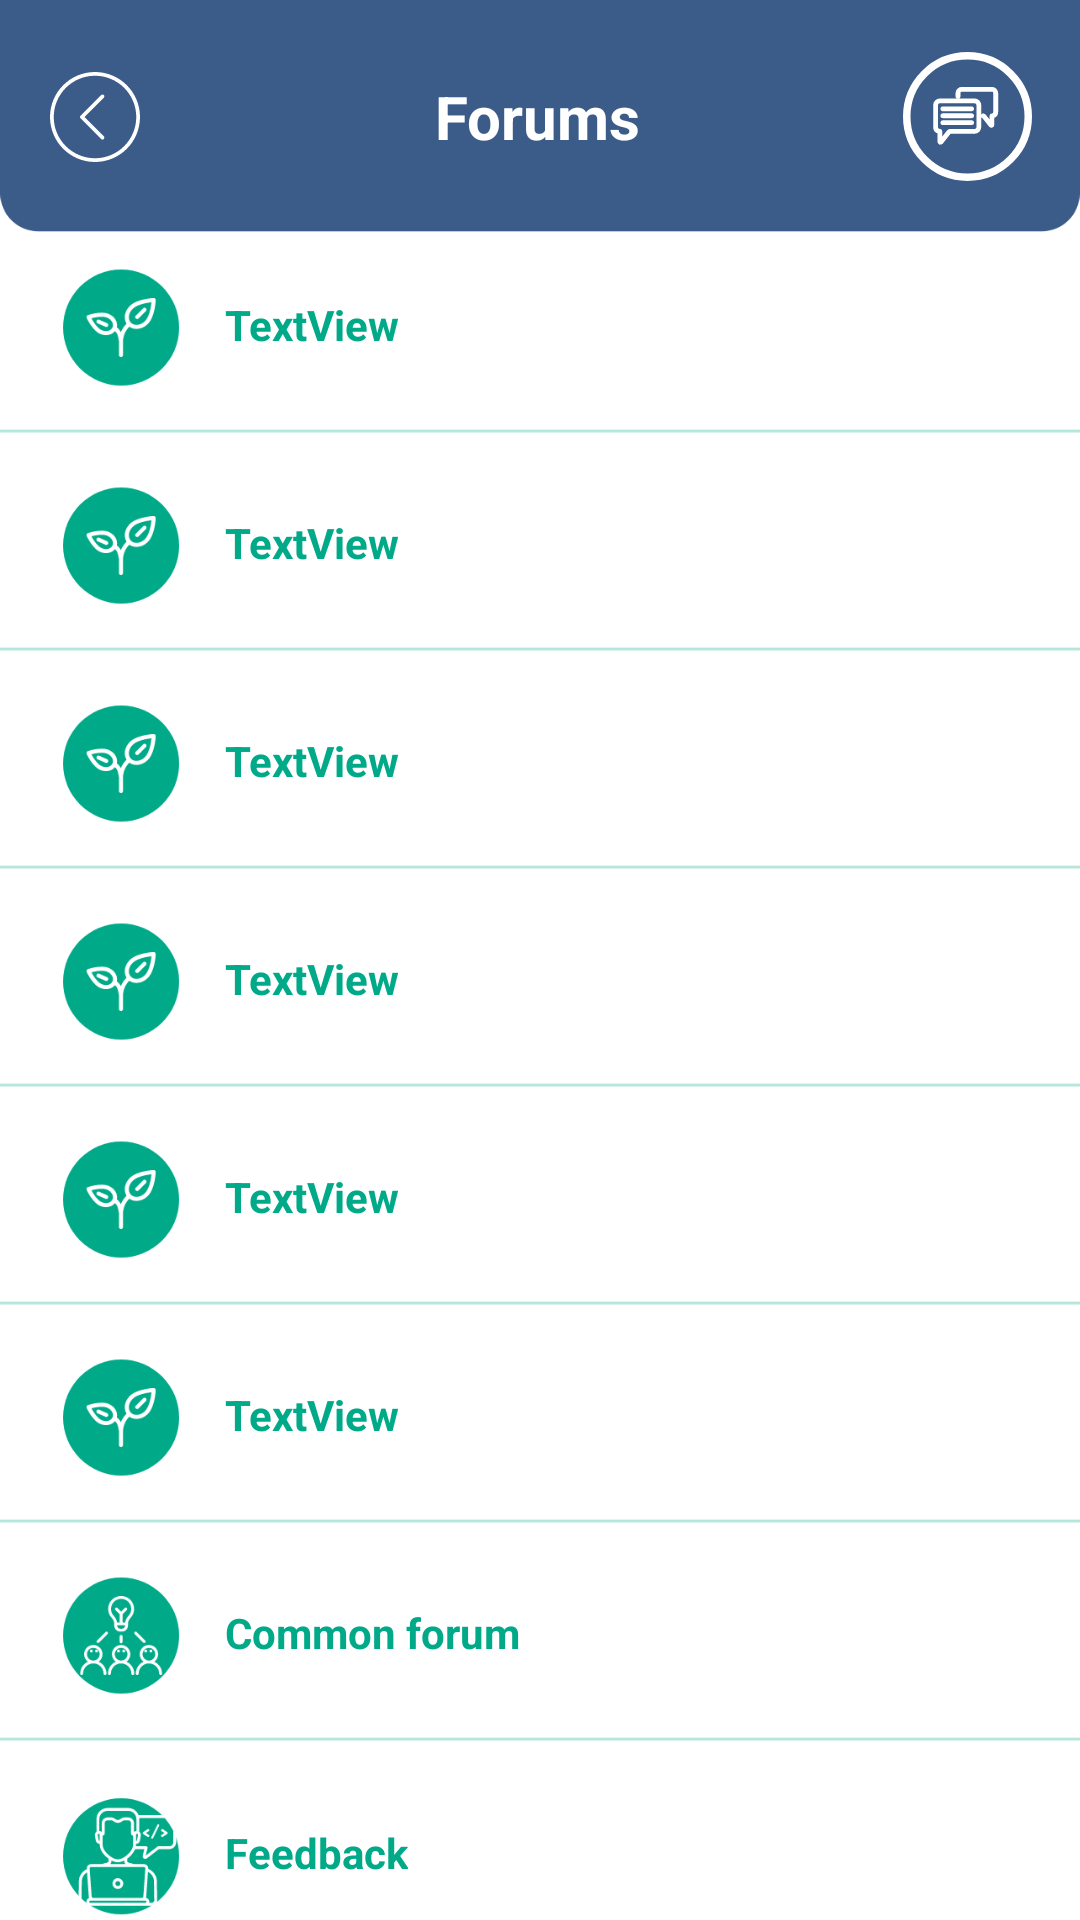

Write the Android layout XML for this screen, with the resource values it uses.
<!-- AndroidManifest.xml: application theme Theme.MyApplication -->
<!-- res/layout/activity_chat_main_screen.xml -->
<?xml version="1.0" encoding="utf-8"?>
<androidx.constraintlayout.widget.ConstraintLayout xmlns:android="http://schemas.android.com/apk/res/android"
    xmlns:app="http://schemas.android.com/apk/res-auto"
    xmlns:tools="http://schemas.android.com/tools"
    android:layout_width="match_parent"
    android:layout_height="match_parent"
    tools:context=".ChatMainScreenActivity"
    android:background="@drawable/background_mycrop">

    <ImageView
        android:id="@+id/imageView10"
        android:layout_width="match_parent"
        android:layout_height="wrap_content"
        android:elevation="-1dp"
        android:adjustViewBounds="true"
        app:layout_constraintEnd_toEndOf="parent"
        app:layout_constraintStart_toStartOf="parent"
        app:layout_constraintTop_toTopOf="parent"
        app:srcCompat="@drawable/chat_uppertab" />
    <ImageButton
        android:id="@+id/BackBtnChatMainScreen"
        android:layout_width="30dp"
        android:layout_height="30dp"
        android:background="@drawable/backarrow"
        app:layout_constraintBottom_toBottomOf="@+id/ChatsScreenTitle"
        app:layout_constraintEnd_toEndOf="parent"
        app:layout_constraintHorizontal_bias="0.05"
        app:layout_constraintStart_toStartOf="parent"
        app:layout_constraintTop_toTopOf="@+id/ChatsScreenTitle" />

    <TextView
        android:id="@+id/ChatsScreenTitle"
        android:layout_width="wrap_content"
        android:layout_height="wrap_content"
        android:fontFamily="sans-serif"
        android:text="@string/chats"
        android:textColor="@color/white"
        android:textSize="20dp"
        android:textStyle="bold"
        app:layout_constraintBottom_toTopOf="@+id/Chat1Tile"
        app:layout_constraintEnd_toEndOf="parent"
        app:layout_constraintHorizontal_bias="0.498"
        app:layout_constraintStart_toStartOf="parent"
        app:layout_constraintTop_toTopOf="parent" />

    <ImageView
        android:id="@+id/Chat1Tile"
        android:layout_width="wrap_content"
        android:layout_height="wrap_content"
        app:layout_constraintEnd_toEndOf="parent"
        app:layout_constraintStart_toStartOf="parent"
        app:layout_constraintTop_toBottomOf="@+id/imageView10"
        app:srcCompat="@drawable/chat_profile_tile" />

    <ImageView
        android:id="@+id/Chat2Tile"
        android:layout_width="wrap_content"
        android:layout_height="wrap_content"
        app:layout_constraintEnd_toEndOf="parent"
        app:layout_constraintStart_toStartOf="parent"
        app:layout_constraintTop_toBottomOf="@+id/Chat1Tile"
        app:srcCompat="@drawable/chat_profile_tile" />
    <ImageView
        android:id="@+id/Chat3Tile"
        android:layout_width="wrap_content"
        android:layout_height="wrap_content"
        app:layout_constraintEnd_toEndOf="parent"
        app:layout_constraintStart_toStartOf="parent"
        app:layout_constraintTop_toBottomOf="@+id/Chat2Tile"
        app:srcCompat="@drawable/chat_profile_tile" />
    <ImageView
        android:id="@+id/Chat4Tile"
        android:layout_width="wrap_content"
        android:layout_height="wrap_content"
        app:layout_constraintEnd_toEndOf="parent"
        app:layout_constraintStart_toStartOf="parent"
        app:layout_constraintTop_toBottomOf="@+id/Chat3Tile"
        app:srcCompat="@drawable/chat_profile_tile" />
    <ImageView
        android:id="@+id/Chat5Tile"
        android:layout_width="wrap_content"
        android:layout_height="wrap_content"
        app:layout_constraintEnd_toEndOf="parent"
        app:layout_constraintStart_toStartOf="parent"
        app:layout_constraintTop_toBottomOf="@+id/Chat4Tile"
        app:srcCompat="@drawable/chat_profile_tile" />
    <ImageView
        android:id="@+id/Chat6Tile"
        android:layout_width="wrap_content"
        android:layout_height="wrap_content"
        app:layout_constraintEnd_toEndOf="parent"
        app:layout_constraintStart_toStartOf="parent"
        app:layout_constraintTop_toBottomOf="@+id/Chat5Tile"
        app:srcCompat="@drawable/chat_profile_tile" />

    <ImageView
        android:id="@+id/Chat7Tile"
        android:layout_width="wrap_content"
        android:layout_height="wrap_content"
        app:layout_constraintEnd_toEndOf="parent"
        app:layout_constraintStart_toStartOf="parent"
        app:layout_constraintTop_toBottomOf="@+id/Chat8Tile"
        app:srcCompat="@drawable/chat_devprofile_tile" />

    <ImageView
        android:id="@+id/Chat8Tile"
        android:layout_width="wrap_content"
        android:layout_height="wrap_content"
        app:layout_constraintEnd_toEndOf="parent"
        app:layout_constraintStart_toStartOf="parent"
        app:layout_constraintTop_toBottomOf="@+id/Chat6Tile"
        app:srcCompat="@drawable/chat_common_tile" />


    <TextView
        android:id="@+id/ChatCropName1"
        android:layout_width="wrap_content"
        android:layout_height="wrap_content"
        android:layout_marginStart="75dp"
        android:elevation="3dp"
        android:fontFamily="sans-serif"
        android:text="TextView"
        android:textColor="@color/green"
        android:textStyle="bold"
        app:layout_constraintBottom_toBottomOf="@+id/Chat1Tile"
        app:layout_constraintStart_toStartOf="@+id/Chat1Tile"
        app:layout_constraintTop_toTopOf="@+id/Chat1Tile"
        app:layout_constraintVertical_bias="0.40" />

    <TextView
        android:id="@+id/ChatCropName2"
        android:layout_width="wrap_content"
        android:layout_height="wrap_content"
        android:layout_marginStart="75dp"
        android:elevation="3dp"
        android:fontFamily="sans-serif"
        android:text="TextView"
        android:textColor="@color/green"
        android:textStyle="bold"
        app:layout_constraintBottom_toBottomOf="@+id/Chat2Tile"
        app:layout_constraintStart_toStartOf="@+id/Chat2Tile"
        app:layout_constraintTop_toTopOf="@+id/Chat2Tile"
        app:layout_constraintVertical_bias="0.40" />

    <TextView
        android:id="@+id/ChatCropName3"
        android:layout_width="wrap_content"
        android:layout_height="wrap_content"
        android:layout_marginStart="75dp"
        android:elevation="3dp"
        android:fontFamily="sans-serif"
        android:text="TextView"
        android:textColor="@color/green"
        android:textStyle="bold"
        app:layout_constraintBottom_toBottomOf="@+id/Chat3Tile"
        app:layout_constraintStart_toStartOf="@+id/Chat3Tile"
        app:layout_constraintTop_toTopOf="@+id/Chat3Tile"
        app:layout_constraintVertical_bias="0.40" />

    <TextView
        android:id="@+id/ChatCropName4"
        android:layout_width="wrap_content"
        android:layout_height="wrap_content"
        android:layout_marginStart="75dp"
        android:elevation="3dp"
        android:fontFamily="sans-serif"
        android:text="TextView"
        android:textColor="@color/green"
        android:textStyle="bold"
        app:layout_constraintBottom_toBottomOf="@+id/Chat4Tile"
        app:layout_constraintStart_toStartOf="@+id/Chat4Tile"
        app:layout_constraintTop_toTopOf="@+id/Chat4Tile"
        app:layout_constraintVertical_bias="0.40" />

    <TextView
        android:id="@+id/ChatCropName5"
        android:layout_width="wrap_content"
        android:layout_height="wrap_content"
        android:layout_marginStart="75dp"
        android:elevation="3dp"
        android:fontFamily="sans-serif"
        android:text="TextView"
        android:textColor="@color/green"
        android:textStyle="bold"
        app:layout_constraintBottom_toBottomOf="@+id/Chat5Tile"
        app:layout_constraintStart_toStartOf="@+id/Chat5Tile"
        app:layout_constraintTop_toTopOf="@+id/Chat5Tile"
        app:layout_constraintVertical_bias="0.40" />

    <TextView
        android:id="@+id/ChatCropName6"
        android:layout_width="wrap_content"
        android:layout_height="wrap_content"
        android:layout_marginStart="75dp"
        android:elevation="3dp"
        android:fontFamily="sans-serif"
        android:text="TextView"
        android:textColor="@color/green"
        android:textStyle="bold"
        app:layout_constraintBottom_toBottomOf="@+id/Chat6Tile"
        app:layout_constraintStart_toStartOf="@+id/Chat6Tile"
        app:layout_constraintTop_toTopOf="@+id/Chat6Tile"
        app:layout_constraintVertical_bias="0.40" />

    <TextView
        android:id="@+id/ChatCropName7"
        android:layout_width="wrap_content"
        android:layout_height="wrap_content"
        android:layout_marginStart="75dp"
        android:elevation="3dp"
        android:fontFamily="sans-serif"
        android:text="@string/app_developer"
        android:textColor="@color/green"
        android:textStyle="bold"
        app:layout_constraintBottom_toBottomOf="@+id/Chat7Tile"
        app:layout_constraintStart_toStartOf="@+id/Chat7Tile"
        app:layout_constraintTop_toTopOf="@+id/Chat7Tile"
        app:layout_constraintVertical_bias="0.40" />

    <TextView
        android:id="@+id/ChatCropName8"
        android:layout_width="wrap_content"
        android:layout_height="wrap_content"
        android:layout_marginStart="75dp"
        android:elevation="3dp"
        android:fontFamily="sans-serif"
        android:text="@string/common_forum"
        android:textColor="@color/green"
        android:textStyle="bold"
        app:layout_constraintBottom_toBottomOf="@+id/Chat8Tile"
        app:layout_constraintStart_toStartOf="@+id/Chat8Tile"
        app:layout_constraintTop_toTopOf="@+id/Chat8Tile"
        app:layout_constraintVertical_bias="0.40" />

    <ImageButton
        android:id="@+id/MyQueryBtn"
        android:layout_width="wrap_content"
        android:layout_height="wrap_content"
        android:layout_marginEnd="16dp"
        android:background="@drawable/chatreply"
        app:layout_constraintBottom_toBottomOf="@+id/ChatsScreenTitle"
        app:layout_constraintEnd_toEndOf="parent"
        app:layout_constraintTop_toTopOf="@+id/ChatsScreenTitle" />


</androidx.constraintlayout.widget.ConstraintLayout>
<!-- resources referenced by this layout -->
<resources>
  <color name="green">#FF00AA88</color>
  <color name="white">#FFFFFFFF</color>
  <!-- drawable backarrow: png bitmap (drawable-hdpi, 961 bytes) -->
  <!-- drawable background_mycrop: png bitmap (drawable-hdpi, 14096 bytes) -->
  <!-- drawable chat_common_tile: png bitmap (drawable-hdpi, 5421 bytes) -->
  <!-- drawable chat_devprofile_tile: png bitmap (drawable-hdpi, 5443 bytes) -->
  <!-- drawable chat_profile_tile: png bitmap (drawable-hdpi, 4714 bytes) -->
  <!-- drawable chat_uppertab: png bitmap (drawable-hdpi, 2535 bytes) -->
  <!-- drawable chatreply: png bitmap (drawable-hdpi, 1984 bytes) -->
  <string name="app_developer">Feedback</string>
  <string name="chats">Forums</string>
  <string name="common_forum">Common forum</string>
  <style name="Theme.MyApplication" parent="Theme.MaterialComponents.DayNight.DarkActionBar">
          
          <item name="colorPrimary">@color/green</item>
          <item name="colorPrimaryVariant">@color/green40</item>
          <item name="colorOnPrimary">@color/white</item>
          
          <item name="colorSecondary">@color/green</item>
          <item name="colorSecondaryVariant">@color/green40</item>
          <item name="colorOnSecondary">@color/black</item>
          
          <item name="android:statusBarColor" tools:targetApi="l">?attr/colorPrimaryVariant</item>
          
          <item name="windowActionBar">false</item>
          <item name="windowNoTitle">true</item>
          <item name="android:statusBarColor" tools:ignore="DuplicateDefinition">@color/blue</item>
      </style>
  <color name="green40">#6600AA88</color>
  <color name="black">#FF000000</color>
  <color name="blue">#FF3B5B88</color>
</resources>
